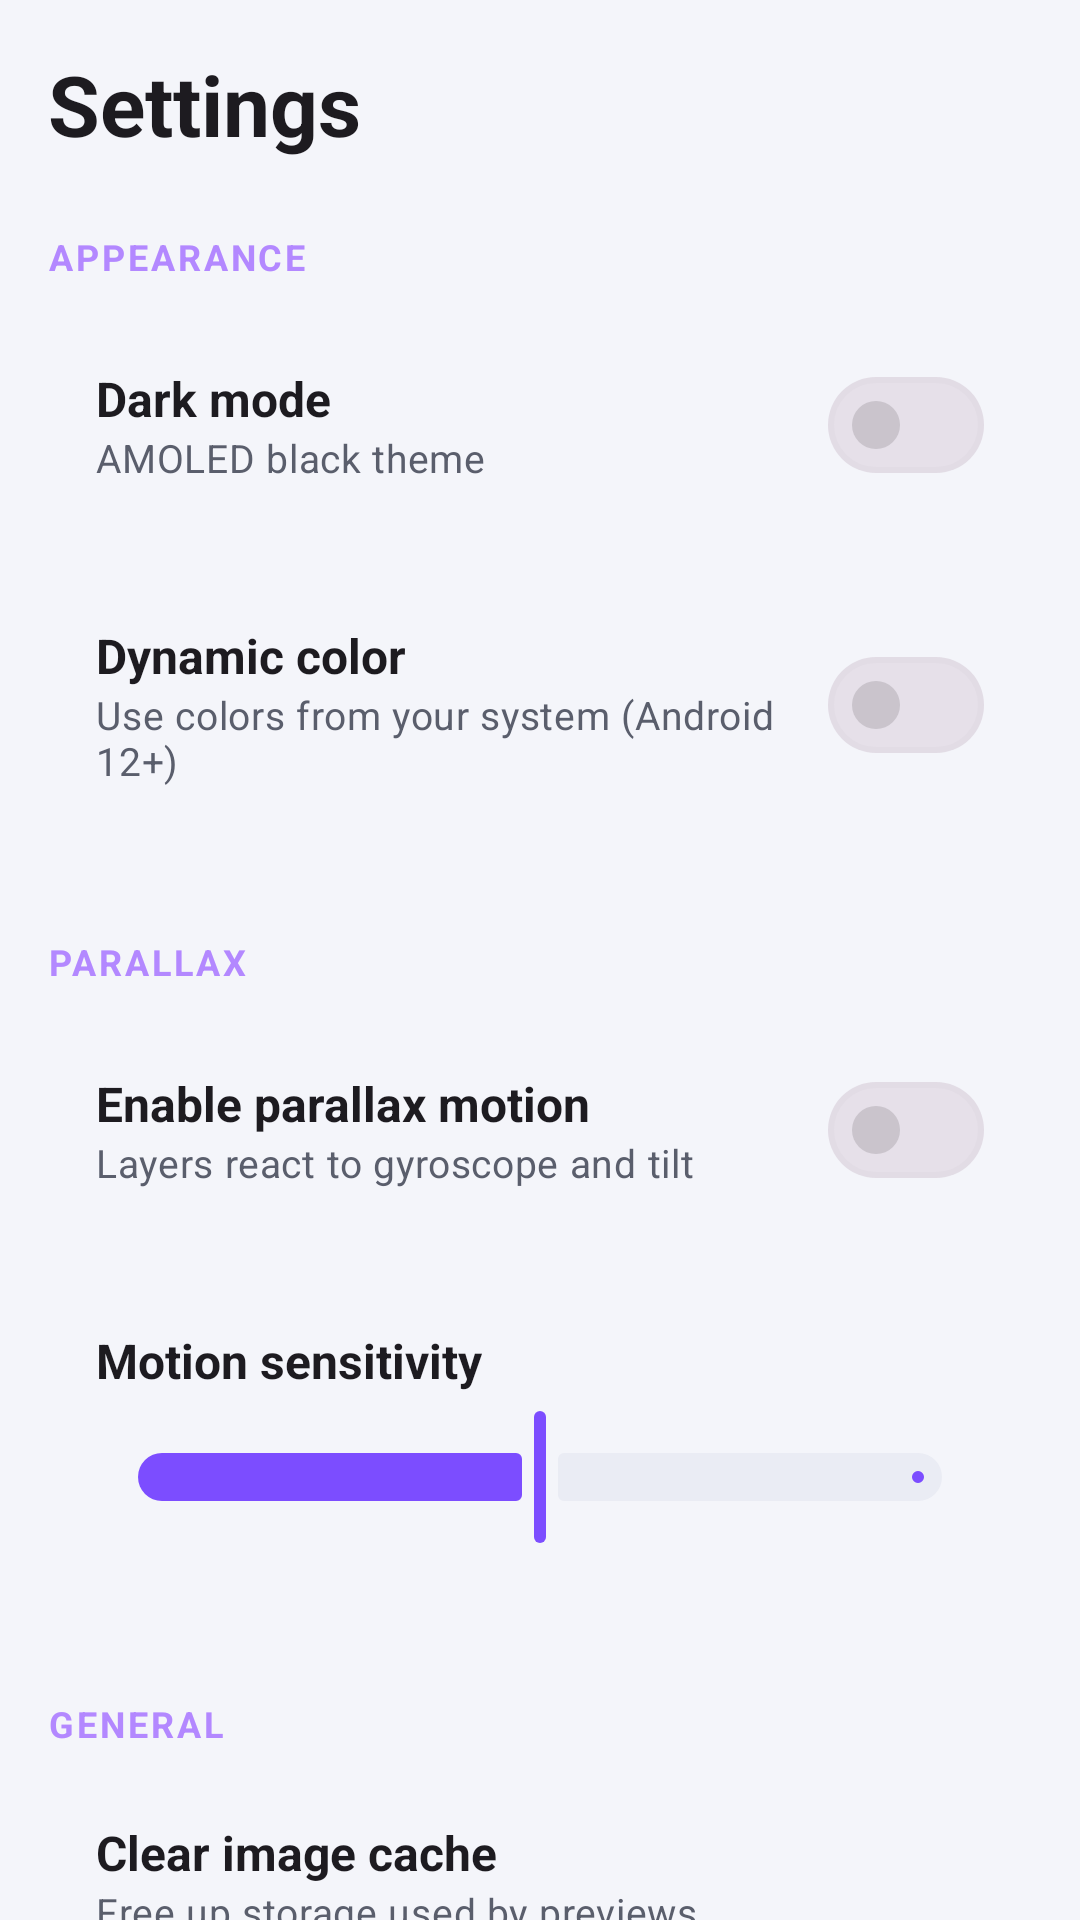

Layout XML and referenced resources for this Android screen:
<!-- AndroidManifest.xml: application theme Theme.ParallaxWallpaper -->
<!-- res/layout/fragment_settings.xml -->
<?xml version="1.0" encoding="utf-8"?>
<androidx.core.widget.NestedScrollView
    xmlns:android="http://schemas.android.com/apk/res/android"
    xmlns:app="http://schemas.android.com/apk/res-auto"
    android:id="@+id/settingsRoot"
    android:layout_width="match_parent"
    android:layout_height="match_parent"
    android:background="?android:attr/colorBackground"
    android:fillViewport="true"
    android:scrollbars="none">

    <LinearLayout
        android:id="@+id/settingsContent"
        android:layout_width="match_parent"
        android:layout_height="wrap_content"
        android:orientation="vertical"
        android:paddingHorizontal="@dimen/screen_margin"
        android:paddingBottom="110dp">

        <TextView
            android:layout_width="wrap_content"
            android:layout_height="wrap_content"
            android:layout_marginTop="@dimen/space_lg"
            android:text="@string/settings_title"
            android:textAppearance="@style/TextAppearance.ParallaxWallpaper.Display" />

        
        <TextView style="@style/TextAppearance.ParallaxWallpaper.Body"
            android:layout_width="wrap_content" android:layout_height="wrap_content"
            android:layout_marginTop="@dimen/space_xl" android:layout_marginBottom="@dimen/space_sm"
            android:text="@string/settings_appearance" android:textAllCaps="true"
            android:textColor="@color/brand_purple_light" android:textStyle="bold" android:textSize="12sp"
            android:letterSpacing="0.08" />

        <LinearLayout style="@style/SettingRow">
            <LinearLayout android:layout_width="0dp" android:layout_height="wrap_content"
                android:layout_weight="1" android:orientation="vertical">
                <TextView android:layout_width="wrap_content" android:layout_height="wrap_content"
                    android:text="@string/settings_dark_mode" android:textAppearance="@style/TextAppearance.ParallaxWallpaper.Title" android:textSize="16sp" />
                <TextView android:layout_width="wrap_content" android:layout_height="wrap_content"
                    android:text="@string/settings_dark_mode_sub" android:textAppearance="@style/TextAppearance.ParallaxWallpaper.Body" android:textSize="13sp" />
            </LinearLayout>
            <com.google.android.material.materialswitch.MaterialSwitch
                android:id="@+id/switchDarkMode"
                android:layout_width="wrap_content" android:layout_height="wrap_content" />
        </LinearLayout>

        <LinearLayout style="@style/SettingRow">
            <LinearLayout android:layout_width="0dp" android:layout_height="wrap_content"
                android:layout_weight="1" android:orientation="vertical">
                <TextView android:layout_width="wrap_content" android:layout_height="wrap_content"
                    android:text="@string/settings_dynamic_color" android:textAppearance="@style/TextAppearance.ParallaxWallpaper.Title" android:textSize="16sp" />
                <TextView android:layout_width="wrap_content" android:layout_height="wrap_content"
                    android:text="@string/settings_dynamic_color_sub" android:textAppearance="@style/TextAppearance.ParallaxWallpaper.Body" android:textSize="13sp" />
            </LinearLayout>
            <com.google.android.material.materialswitch.MaterialSwitch
                android:id="@+id/switchDynamic"
                android:layout_width="wrap_content" android:layout_height="wrap_content" />
        </LinearLayout>

        
        <TextView style="@style/TextAppearance.ParallaxWallpaper.Body"
            android:layout_width="wrap_content" android:layout_height="wrap_content"
            android:layout_marginTop="@dimen/space_xl" android:layout_marginBottom="@dimen/space_sm"
            android:text="@string/settings_parallax" android:textAllCaps="true"
            android:textColor="@color/brand_purple_light" android:textStyle="bold" android:textSize="12sp"
            android:letterSpacing="0.08" />

        <LinearLayout style="@style/SettingRow">
            <LinearLayout android:layout_width="0dp" android:layout_height="wrap_content"
                android:layout_weight="1" android:orientation="vertical">
                <TextView android:layout_width="wrap_content" android:layout_height="wrap_content"
                    android:text="@string/settings_enable_parallax" android:textAppearance="@style/TextAppearance.ParallaxWallpaper.Title" android:textSize="16sp" />
                <TextView android:layout_width="wrap_content" android:layout_height="wrap_content"
                    android:text="@string/settings_enable_parallax_sub" android:textAppearance="@style/TextAppearance.ParallaxWallpaper.Body" android:textSize="13sp" />
            </LinearLayout>
            <com.google.android.material.materialswitch.MaterialSwitch
                android:id="@+id/switchParallax"
                android:layout_width="wrap_content" android:layout_height="wrap_content" />
        </LinearLayout>

        <LinearLayout style="@style/SettingRow" android:orientation="vertical" android:gravity="start">
            <TextView android:layout_width="wrap_content" android:layout_height="wrap_content"
                android:text="@string/settings_sensitivity" android:textAppearance="@style/TextAppearance.ParallaxWallpaper.Title" android:textSize="16sp" />
            <com.google.android.material.slider.Slider
                android:id="@+id/sliderSensitivity"
                android:layout_width="match_parent" android:layout_height="wrap_content"
                android:layout_marginTop="@dimen/space_xs"
                android:valueFrom="0.0" android:valueTo="1.0" android:value="0.5"
                app:thumbColor="@color/brand_purple"
                app:trackColorActive="@color/brand_purple"
                app:trackColorInactive="@color/surface_variant" />
        </LinearLayout>

        
        <TextView style="@style/TextAppearance.ParallaxWallpaper.Body"
            android:layout_width="wrap_content" android:layout_height="wrap_content"
            android:layout_marginTop="@dimen/space_xl" android:layout_marginBottom="@dimen/space_sm"
            android:text="@string/settings_general" android:textAllCaps="true"
            android:textColor="@color/brand_purple_light" android:textStyle="bold" android:textSize="12sp"
            android:letterSpacing="0.08" />

        <LinearLayout android:id="@+id/rowClearCache" style="@style/SettingRow.Clickable">
            <LinearLayout android:layout_width="0dp" android:layout_height="wrap_content"
                android:layout_weight="1" android:orientation="vertical">
                <TextView android:layout_width="wrap_content" android:layout_height="wrap_content"
                    android:text="@string/settings_clear_cache" android:textAppearance="@style/TextAppearance.ParallaxWallpaper.Title" android:textSize="16sp" />
                <TextView android:layout_width="wrap_content" android:layout_height="wrap_content"
                    android:text="@string/settings_clear_cache_sub" android:textAppearance="@style/TextAppearance.ParallaxWallpaper.Body" android:textSize="13sp" />
            </LinearLayout>
            <ImageView android:layout_width="22dp" android:layout_height="22dp"
                android:src="@drawable/ic_refresh" android:importantForAccessibility="no"
                app:tint="@color/on_surface_variant" />
        </LinearLayout>

        <LinearLayout android:id="@+id/rowRate" style="@style/SettingRow.Clickable">
            <TextView android:layout_width="0dp" android:layout_height="wrap_content" android:layout_weight="1"
                android:text="@string/settings_rate" android:textAppearance="@style/TextAppearance.ParallaxWallpaper.Title" android:textSize="16sp" />
            <ImageView android:layout_width="22dp" android:layout_height="22dp"
                android:src="@drawable/ic_star" android:importantForAccessibility="no"
                app:tint="@color/on_surface_variant" />
        </LinearLayout>

        <LinearLayout android:id="@+id/rowPrivacy" style="@style/SettingRow.Clickable">
            <TextView android:layout_width="0dp" android:layout_height="wrap_content" android:layout_weight="1"
                android:text="@string/settings_privacy" android:textAppearance="@style/TextAppearance.ParallaxWallpaper.Title" android:textSize="16sp" />
            <ImageView android:layout_width="22dp" android:layout_height="22dp"
                android:src="@drawable/ic_chevron_right" android:importantForAccessibility="no"
                app:tint="@color/on_surface_variant" />
        </LinearLayout>

        <LinearLayout style="@style/SettingRow">
            <TextView android:layout_width="0dp" android:layout_height="wrap_content" android:layout_weight="1"
                android:text="@string/settings_version" android:textAppearance="@style/TextAppearance.ParallaxWallpaper.Title" android:textSize="16sp" />
            <TextView android:id="@+id/textVersion" android:layout_width="wrap_content" android:layout_height="wrap_content"
                android:textAppearance="@style/TextAppearance.ParallaxWallpaper.Body" />
        </LinearLayout>

    </LinearLayout>
</androidx.core.widget.NestedScrollView>
<!-- resources referenced by this layout -->
<resources>
  <color name="brand_purple">#FF7C4DFF</color>
  <color name="brand_purple_light">#FFB388FF</color>
  <color name="on_surface_variant">#FF5A5E6C</color>
  <color name="surface_variant">#FFEAECF4</color>
  <dimen name="screen_margin">16dp</dimen>
  <dimen name="space_lg">16dp</dimen>
  <dimen name="space_sm">8dp</dimen>
  <dimen name="space_xl">24dp</dimen>
  <dimen name="space_xs">4dp</dimen>
  <string name="settings_appearance">Appearance</string>
  <string name="settings_clear_cache">Clear image cache</string>
  <string name="settings_clear_cache_sub">Free up storage used by previews</string>
  <string name="settings_dark_mode">Dark mode</string>
  <string name="settings_dark_mode_sub">AMOLED black theme</string>
  <string name="settings_dynamic_color">Dynamic color</string>
  <string name="settings_dynamic_color_sub">Use colors from your system (Android 12+)</string>
  <string name="settings_enable_parallax">Enable parallax motion</string>
  <string name="settings_enable_parallax_sub">Layers react to gyroscope and tilt</string>
  <string name="settings_general">General</string>
  <string name="settings_parallax">Parallax</string>
  <string name="settings_privacy">Privacy policy</string>
  <string name="settings_rate">Rate the app</string>
  <string name="settings_sensitivity">Motion sensitivity</string>
  <string name="settings_title">Settings</string>
  <string name="settings_version">Version</string>
  <style name="SettingRow">
          <item name="android:layout_width">match_parent</item>
          <item name="android:layout_height">wrap_content</item>
          <item name="android:orientation">horizontal</item>
          <item name="android:gravity">center_vertical</item>
          <item name="android:background">@drawable/bg_setting_card</item>
          <item name="android:padding">16dp</item>
          <item name="android:layout_marginBottom">10dp</item>
      </style>
  <style name="SettingRow.Clickable" parent="SettingRow">
          <item name="android:foreground">?attr/selectableItemBackground</item>
          <item name="android:clickable">true</item>
          <item name="android:focusable">true</item>
      </style>
  <style name="TextAppearance.ParallaxWallpaper.Body" parent="TextAppearance.Material3.BodyMedium">
          <item name="android:textColor">?attr/colorOnSurfaceVariant</item>
      </style>
  <style name="TextAppearance.ParallaxWallpaper.Display" parent="TextAppearance.Material3.HeadlineMedium">
          <item name="android:textStyle">bold</item>
          <item name="android:letterSpacing">0.0</item>
          <item name="android:textColor">?attr/colorOnBackground</item>
      </style>
  <style name="TextAppearance.ParallaxWallpaper.Title" parent="TextAppearance.Material3.TitleLarge">
          <item name="android:textStyle">bold</item>
          <item name="android:textColor">?attr/colorOnBackground</item>
      </style>
  <style name="Theme.ParallaxWallpaper" parent="Base.Theme.ParallaxWallpaper" />
  <color name="white">#FFFFFFFF</color>
  <color name="brand_purple_dark">#FF5E35F2</color>
  <color name="brand_blue">#FF2979FF</color>
  <color name="bg">#FFF4F5FA</color>
  <color name="surface">#FFFFFFFF</color>
  <color name="on_surface">#FF111219</color>
  <color name="outline">#1F000000</color>
  <color name="favorite_red">#FFFF4D6D</color>
  <style name="ThemeOverlay.ParallaxWallpaper.Dialog" parent="ThemeOverlay.Material3.MaterialAlertDialog">
          <item name="colorPrimary">@color/brand_purple</item>
          <item name="alertDialogStyle">@style/MaterialAlertDialog.Material3</item>
      </style>
  <style name="Widget.ParallaxWallpaper.NavIndicator" parent="Widget.Material3.BottomNavigationView.ActiveIndicator">
          <item name="android:color">@color/brand_purple</item>
          <item name="android:alpha">0.18</item>
      </style>
</resources>
